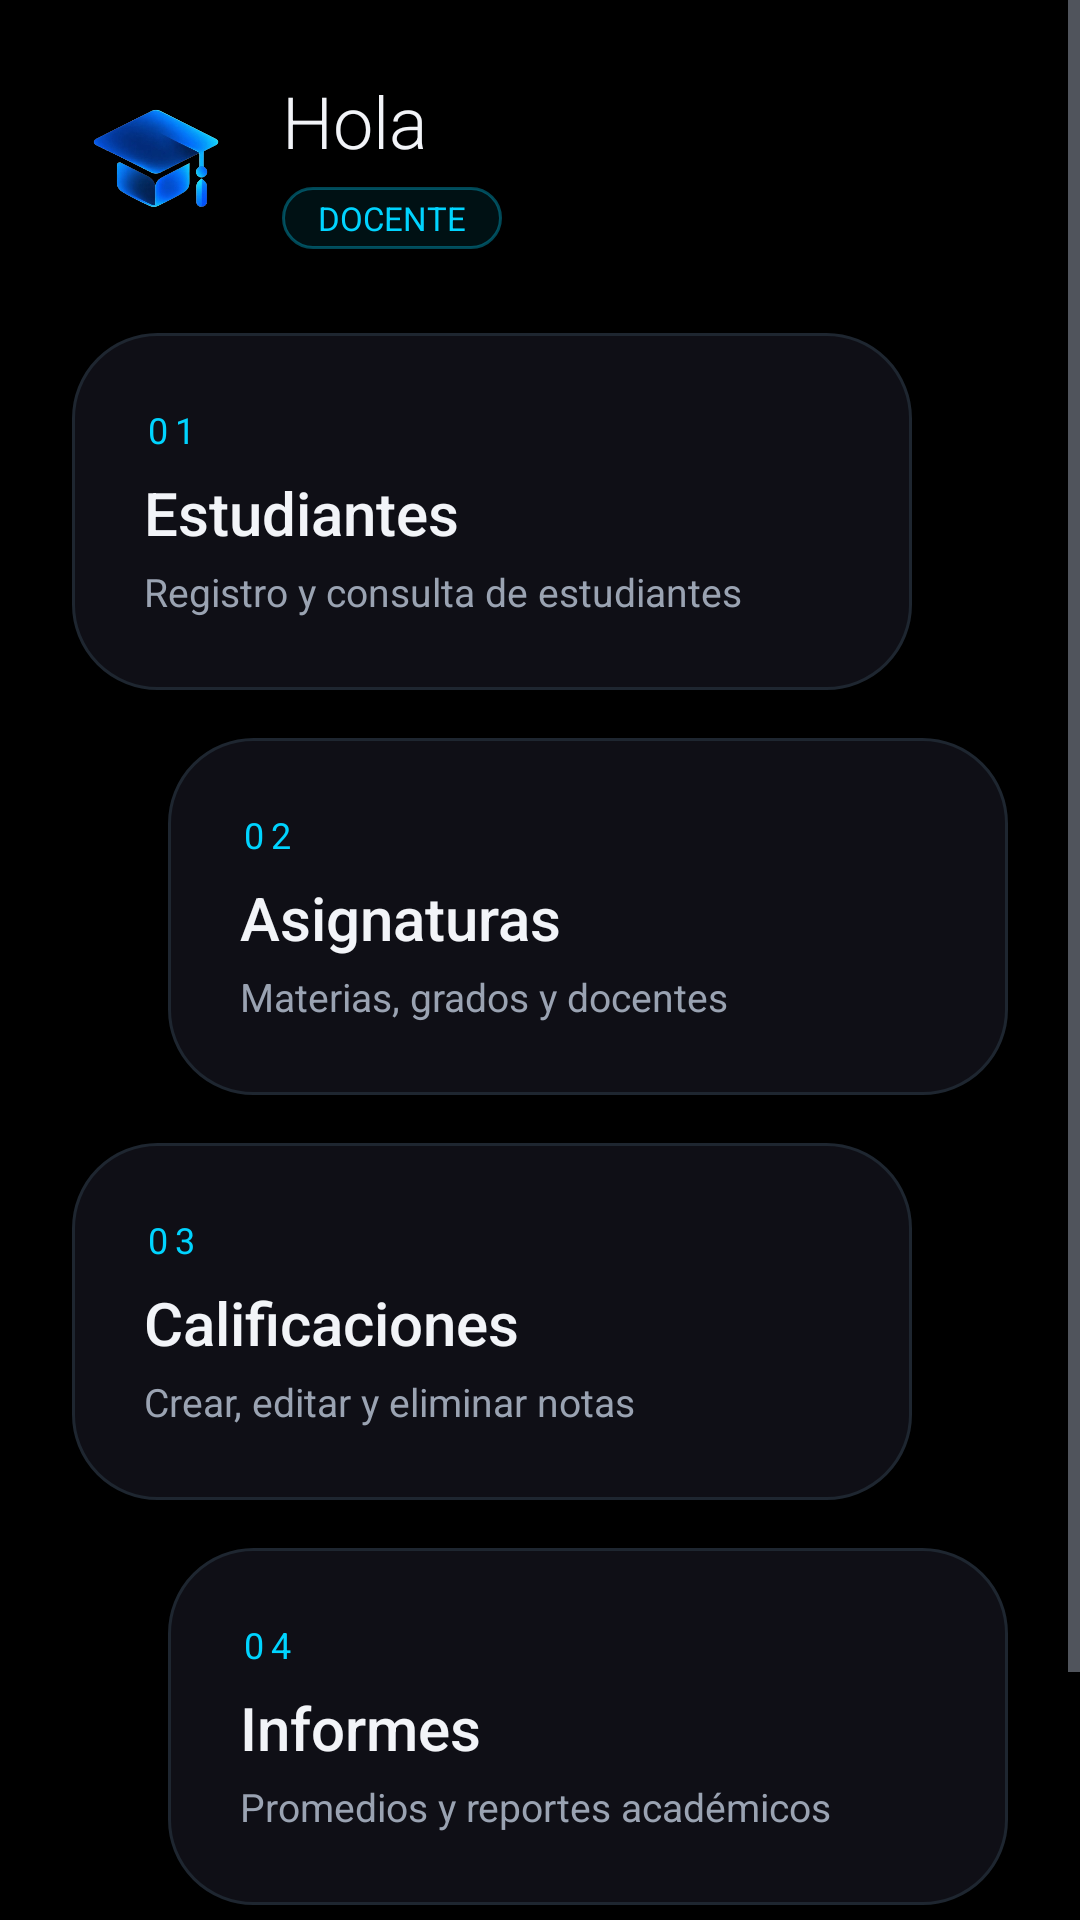

Here is an Android app screen rendered from its layout file. Give the layout XML and the strings, colors and styles it references.
<!-- AndroidManifest.xml: application theme Theme.CONTROL_ACADEMICO -->
<!-- res/layout/activity_dashboard.xml -->
<?xml version="1.0" encoding="utf-8"?>
<ScrollView xmlns:android="http://schemas.android.com/apk/res/android"
    android:layout_width="match_parent"
    android:layout_height="match_parent"
    android:background="@color/bg"
    android:fillViewport="true"
    android:fitsSystemWindows="true">

    <LinearLayout
        android:layout_width="match_parent"
        android:layout_height="wrap_content"
        android:orientation="vertical"
        android:padding="24dp">

        <LinearLayout
            android:layout_width="match_parent"
            android:layout_height="wrap_content"
            android:layout_marginBottom="28dp"
            android:gravity="center_vertical"
            android:orientation="horizontal">

            <ImageView
                android:layout_width="56dp"
                android:layout_height="56dp"
                android:contentDescription="Logo"
                android:src="@drawable/logo" />

            <LinearLayout
                android:layout_width="0dp"
                android:layout_height="wrap_content"
                android:layout_marginStart="14dp"
                android:layout_weight="1"
                android:orientation="vertical">

                <TextView
                    android:id="@+id/tvSaludo"
                    android:layout_width="wrap_content"
                    android:layout_height="wrap_content"
                    android:fontFamily="sans-serif-light"
                    android:text="Hola"
                    android:textColor="@color/texto"
                    android:textSize="24sp" />

                <TextView
                    android:layout_width="wrap_content"
                    android:layout_height="wrap_content"
                    android:layout_marginTop="6dp"
                    android:background="@drawable/bg_pill"
                    android:paddingHorizontal="12dp"
                    android:paddingVertical="3dp"
                    android:text="DOCENTE"
                    android:textColor="@color/accent"
                    android:textSize="11sp" />
            </LinearLayout>
        </LinearLayout>

        <LinearLayout
            android:id="@+id/btnEstudiantes"
            android:layout_width="match_parent"
            android:layout_height="wrap_content"
            android:layout_marginStart="0dp"
            android:layout_marginEnd="32dp"
            android:layout_marginBottom="16dp"
            android:background="@drawable/bg_card_ripple"
            android:clickable="true"
            android:focusable="true"
            android:orientation="vertical"
            android:padding="24dp">

            <TextView
                android:layout_width="wrap_content"
                android:layout_height="wrap_content"
                android:letterSpacing="0.2"
                android:text="01"
                android:textColor="@color/accent"
                android:textSize="12sp" />

            <TextView
                android:layout_width="wrap_content"
                android:layout_height="wrap_content"
                android:layout_marginTop="6dp"
                android:fontFamily="sans-serif-medium"
                android:text="Estudiantes"
                android:textColor="@color/texto"
                android:textSize="20sp" />

            <TextView
                android:layout_width="wrap_content"
                android:layout_height="wrap_content"
                android:layout_marginTop="4dp"
                android:text="Registro y consulta de estudiantes"
                android:textColor="@color/texto_suave"
                android:textSize="13sp" />
        </LinearLayout>

        <LinearLayout
            android:id="@+id/btnAsignaturas"
            android:layout_width="match_parent"
            android:layout_height="wrap_content"
            android:layout_marginStart="32dp"
            android:layout_marginEnd="0dp"
            android:layout_marginBottom="16dp"
            android:background="@drawable/bg_card_ripple"
            android:clickable="true"
            android:focusable="true"
            android:orientation="vertical"
            android:padding="24dp">

            <TextView
                android:layout_width="wrap_content"
                android:layout_height="wrap_content"
                android:letterSpacing="0.2"
                android:text="02"
                android:textColor="@color/accent"
                android:textSize="12sp" />

            <TextView
                android:layout_width="wrap_content"
                android:layout_height="wrap_content"
                android:layout_marginTop="6dp"
                android:fontFamily="sans-serif-medium"
                android:text="Asignaturas"
                android:textColor="@color/texto"
                android:textSize="20sp" />

            <TextView
                android:layout_width="wrap_content"
                android:layout_height="wrap_content"
                android:layout_marginTop="4dp"
                android:text="Materias, grados y docentes"
                android:textColor="@color/texto_suave"
                android:textSize="13sp" />
        </LinearLayout>

        <LinearLayout
            android:id="@+id/btnCalificaciones"
            android:layout_width="match_parent"
            android:layout_height="wrap_content"
            android:layout_marginStart="0dp"
            android:layout_marginEnd="32dp"
            android:layout_marginBottom="16dp"
            android:background="@drawable/bg_card_ripple"
            android:clickable="true"
            android:focusable="true"
            android:orientation="vertical"
            android:padding="24dp">

            <TextView
                android:layout_width="wrap_content"
                android:layout_height="wrap_content"
                android:letterSpacing="0.2"
                android:text="03"
                android:textColor="@color/accent"
                android:textSize="12sp" />

            <TextView
                android:layout_width="wrap_content"
                android:layout_height="wrap_content"
                android:layout_marginTop="6dp"
                android:fontFamily="sans-serif-medium"
                android:text="Calificaciones"
                android:textColor="@color/texto"
                android:textSize="20sp" />

            <TextView
                android:layout_width="wrap_content"
                android:layout_height="wrap_content"
                android:layout_marginTop="4dp"
                android:text="Crear, editar y eliminar notas"
                android:textColor="@color/texto_suave"
                android:textSize="13sp" />
        </LinearLayout>

        <LinearLayout
            android:id="@+id/btnReportes"
            android:layout_width="match_parent"
            android:layout_height="wrap_content"
            android:layout_marginStart="32dp"
            android:layout_marginEnd="0dp"
            android:layout_marginBottom="16dp"
            android:background="@drawable/bg_card_ripple"
            android:clickable="true"
            android:focusable="true"
            android:orientation="vertical"
            android:padding="24dp">

            <TextView
                android:layout_width="wrap_content"
                android:layout_height="wrap_content"
                android:letterSpacing="0.2"
                android:text="04"
                android:textColor="@color/accent"
                android:textSize="12sp" />

            <TextView
                android:layout_width="wrap_content"
                android:layout_height="wrap_content"
                android:layout_marginTop="6dp"
                android:fontFamily="sans-serif-medium"
                android:text="Informes"
                android:textColor="@color/texto"
                android:textSize="20sp" />

            <TextView
                android:layout_width="wrap_content"
                android:layout_height="wrap_content"
                android:layout_marginTop="4dp"
                android:text="Promedios y reportes académicos"
                android:textColor="@color/texto_suave"
                android:textSize="13sp" />
        </LinearLayout>

        <Button
            android:id="@+id/btnCerrarSesion"
            style="@style/Widget.Material3.Button.TextButton"
            android:layout_width="wrap_content"
            android:layout_height="52dp"
            android:layout_gravity="center_horizontal"
            android:layout_marginTop="8dp"
            android:text="Cerrar sesión"
            android:textColor="@color/peligro" />
    </LinearLayout>
</ScrollView>
<!-- resources referenced by this layout -->
<resources>
  <color name="accent">#FF00D4FF</color>
  <color name="bg">#FF000000</color>
  <color name="peligro">#FFFF6B81</color>
  <color name="texto">#FFF2F4F8</color>
  <color name="texto_suave">#FF9AA3B2</color>
  <!-- drawable bg_card_ripple (drawable) -->
  <?xml version="1.0" encoding="utf-8"?>
  <ripple xmlns:android="http://schemas.android.com/apk/res/android" android:color="#2200D4FF">
      <item android:drawable="@drawable/bg_card" />
  </ripple>
  <!-- drawable bg_pill (drawable) -->
  <?xml version="1.0" encoding="utf-8"?>
  <shape xmlns:android="http://schemas.android.com/apk/res/android" android:shape="rectangle">
      <solid android:color="#1400D4FF" />
      <corners android:radius="20dp" />
      <stroke android:width="1dp" android:color="#5500D4FF" />
  </shape>
  <!-- drawable logo: png bitmap (drawable-nodpi, 115627 bytes) -->
  <style name="Theme.CONTROL_ACADEMICO" parent="Base.Theme.CONTROL_ACADEMICO" />
  <!-- drawable bg_card (drawable) -->
  <?xml version="1.0" encoding="utf-8"?>
  <shape xmlns:android="http://schemas.android.com/apk/res/android" android:shape="rectangle">
      <solid android:color="@color/card" />
      <corners android:radius="28dp" />
      <stroke android:width="1dp" android:color="@color/stroke" />
  </shape>
  <style name="Base.Theme.CONTROL_ACADEMICO" parent="Theme.Material3.Dark.NoActionBar">
          <item name="colorPrimary">@color/accent</item>
          <item name="colorOnPrimary">@color/on_accent</item>
          <item name="colorSurface">@color/bg_alt</item>
          <item name="colorOnSurface">@color/texto</item>
          <item name="android:colorBackground">@color/bg</item>
          <item name="android:windowBackground">@color/bg</item>
          <item name="android:textColorPrimary">@color/texto</item>
          <item name="android:textColorSecondary">@color/texto_suave</item>
          <item name="android:textColorHint">#FF6B7280</item>
          <item name="android:statusBarColor">@color/bg</item>
          <item name="android:navigationBarColor">@color/bg</item>
          <item name="android:windowSplashScreenBackground">@color/bg</item>
          <item name="android:windowAnimationStyle">@style/Animaciones</item>
      </style>
  <color name="card">#FF0F0F16</color>
  <color name="stroke">#FF1E2630</color>
  <color name="on_accent">#FF001820</color>
  <color name="bg_alt">#FF0A0A0F</color>
  <style name="Animaciones" parent="@android:style/Animation.Activity">
          <item name="android:activityOpenEnterAnimation">@anim/entrar</item>
          <item name="android:activityOpenExitAnimation">@anim/salir_suave</item>
          <item name="android:activityCloseEnterAnimation">@anim/entrar_suave</item>
          <item name="android:activityCloseExitAnimation">@anim/salir</item>
      </style>
</resources>
